Run: headless pygame with SDL's dummy video driver; simulated clock (each Clock.tick advances the game by its frame time, no real sleeping); random seed 0; keys injected as events and as key.get_pressed() state; no mouse input.
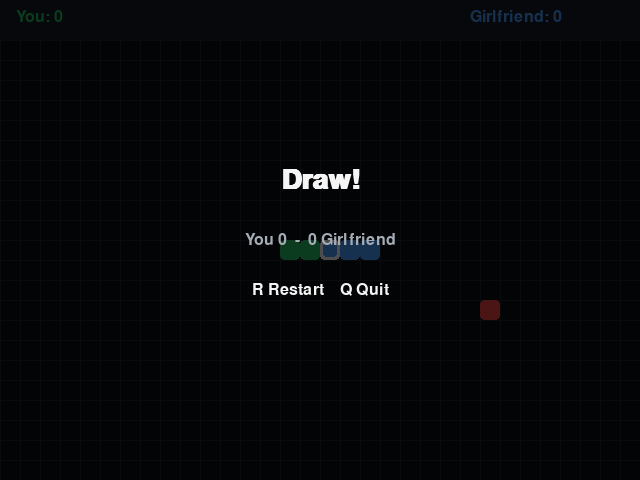
Frame 1 of 4 · flips 1–60 · no input
Frame 2 of 4 · flips 61–180 · tapped SPACE, RETURN · held RIGHT (→), D · screen unchanged from frame 1, image omitted
Frame 3 of 4 · flips 181–300 · held DOWN (↓), S · screen unchanged from frame 2, image omitted
Frame 4 of 4 · flips 301–420 · held LEFT (←), A, UP (↑), W · screen unchanged from frame 3, image omitted

The pygame program that drew these frames:

import random
import sys
from dataclasses import dataclass

import pygame


pygame.init()

WIDTH = 640
HEIGHT = 480
HUD_HEIGHT = 40
BLOCK_SIZE = 20
SPEED = 10

screen = pygame.display.set_mode((WIDTH, HEIGHT))
pygame.display.set_caption("Couples Snake")
clock = pygame.time.Clock()

FONT = pygame.font.SysFont("Arial", 24)
BIG_FONT = pygame.font.SysFont("Arial", 42, bold=True)

WHITE = (245, 245, 245)
MUTED = (165, 172, 181)
BLACK = (12, 14, 18)
PANEL = (24, 28, 36)
GRID = (31, 35, 44)
GREEN = (36, 190, 98)
BLUE = (72, 158, 255)
FOOD = (239, 68, 68)

DIRECTIONS = {
    "UP": (0, -BLOCK_SIZE),
    "DOWN": (0, BLOCK_SIZE),
    "LEFT": (-BLOCK_SIZE, 0),
    "RIGHT": (BLOCK_SIZE, 0),
}

OPPOSITES = {
    "UP": "DOWN",
    "DOWN": "UP",
    "LEFT": "RIGHT",
    "RIGHT": "LEFT",
}


@dataclass
class Player:
    name: str
    color: tuple[int, int, int]
    controls: dict[int, str]
    body: list[list[int]]
    direction: str
    next_direction: str
    score: int = 0

    @property
    def head(self):
        return self.body[0]

    def queue_direction(self, key):
        wanted_direction = self.controls.get(key)
        if wanted_direction and wanted_direction != OPPOSITES[self.direction]:
            self.next_direction = wanted_direction


def draw_text(text, font, color, x, y, center=False):
    message = font.render(text, True, color)
    rect = message.get_rect()
    if center:
        rect.center = (x, y)
    else:
        rect.topleft = (x, y)
    screen.blit(message, rect)


def make_players():
    return [
        Player(
            name="You",
            color=GREEN,
            controls={
                pygame.K_w: "UP",
                pygame.K_s: "DOWN",
                pygame.K_a: "LEFT",
                pygame.K_d: "RIGHT",
            },
            body=[[140, 240], [120, 240], [100, 240]],
            direction="RIGHT",
            next_direction="RIGHT",
        ),
        Player(
            name="Girlfriend",
            color=BLUE,
            controls={
                pygame.K_UP: "UP",
                pygame.K_DOWN: "DOWN",
                pygame.K_LEFT: "LEFT",
                pygame.K_RIGHT: "RIGHT",
            },
            body=[[500, 240], [520, 240], [540, 240]],
            direction="LEFT",
            next_direction="LEFT",
        ),
    ]


def occupied_cells(players):
    cells = set()
    for player in players:
        for block in player.body:
            cells.add(tuple(block))
    return cells


def random_food_position(players):
    occupied = occupied_cells(players)

    while True:
        x = random.randrange(0, WIDTH, BLOCK_SIZE)
        y = random.randrange(HUD_HEIGHT, HEIGHT, BLOCK_SIZE)
        if (x, y) not in occupied:
            return [x, y]


def is_inside_play_area(head):
    return 0 <= head[0] < WIDTH and HUD_HEIGHT <= head[1] < HEIGHT


def next_body_for(player, new_head, grows):
    if grows:
        return [new_head] + [block.copy() for block in player.body]
    return [new_head] + [block.copy() for block in player.body[:-1]]


def move_players(players, food):
    new_heads = []
    grows = []

    for player in players:
        player.direction = player.next_direction
        dx, dy = DIRECTIONS[player.direction]
        new_heads.append([player.head[0] + dx, player.head[1] + dy])

    for head in new_heads:
        grows.append(head == food)

    next_bodies = [
        next_body_for(player, new_head, grows[index])
        for index, (player, new_head) in enumerate(zip(players, new_heads))
    ]

    losers = set()

    for index, player in enumerate(players):
        head = new_heads[index]
        if not is_inside_play_area(head):
            losers.add(player.name)

        if head in next_bodies[index][1:]:
            losers.add(player.name)

    if new_heads[0] == new_heads[1]:
        losers.add(players[0].name)
        losers.add(players[1].name)

    for index, player in enumerate(players):
        other_index = 1 - index
        if new_heads[index] in next_bodies[other_index][1:]:
            losers.add(player.name)

    for index, player in enumerate(players):
        player.body = next_bodies[index]
        if grows[index] and player.name not in losers:
            player.score += 1

    if losers:
        winner = get_winner(players, losers)
        return food, winner

    if any(grows):
        food = random_food_position(players)

    return food, None


def get_winner(players, losers):
    if len(losers) == len(players):
        return "Draw"

    for player in players:
        if player.name not in losers:
            return player.name

    return "Draw"


def draw_board(players, food, winner=None):
    screen.fill(BLACK)
    pygame.draw.rect(screen, PANEL, pygame.Rect(0, 0, WIDTH, HUD_HEIGHT))

    draw_text(f"{players[0].name}: {players[0].score}", FONT, players[0].color, 16, 9)
    draw_text(
        f"{players[1].name}: {players[1].score}",
        FONT,
        players[1].color,
        WIDTH - 170,
        9,
    )

    for x in range(0, WIDTH, BLOCK_SIZE):
        pygame.draw.line(screen, GRID, (x, HUD_HEIGHT), (x, HEIGHT), 1)
    for y in range(HUD_HEIGHT, HEIGHT, BLOCK_SIZE):
        pygame.draw.line(screen, GRID, (0, y), (WIDTH, y), 1)

    pygame.draw.rect(
        screen,
        FOOD,
        pygame.Rect(food[0], food[1], BLOCK_SIZE, BLOCK_SIZE),
        border_radius=4,
    )

    for player in players:
        for index, block in enumerate(player.body):
            rect = pygame.Rect(block[0], block[1], BLOCK_SIZE, BLOCK_SIZE)
            if index == 0:
                pygame.draw.rect(screen, WHITE, rect, border_radius=4)
                inset = rect.inflate(-6, -6)
                pygame.draw.rect(screen, player.color, inset, border_radius=3)
            else:
                pygame.draw.rect(screen, player.color, rect, border_radius=4)

    if winner:
        overlay = pygame.Surface((WIDTH, HEIGHT), pygame.SRCALPHA)
        overlay.fill((0, 0, 0, 175))
        screen.blit(overlay, (0, 0))

        result = "Draw!" if winner == "Draw" else f"{winner} wins!"
        draw_text(result, BIG_FONT, WHITE, WIDTH // 2, HEIGHT // 2 - 60, center=True)
        draw_text(
            f"{players[0].name} {players[0].score}  -  {players[1].score} {players[1].name}",
            FONT,
            MUTED,
            WIDTH // 2,
            HEIGHT // 2,
            center=True,
        )
        draw_text("R Restart    Q Quit", FONT, WHITE, WIDTH // 2, HEIGHT // 2 + 50, center=True)

    pygame.display.update()


def reset_game():
    players = make_players()
    food = random_food_position(players)
    return players, food, None


def game_loop():
    players, food, winner = reset_game()
    running = True

    while running:
        for event in pygame.event.get():
            if event.type == pygame.QUIT:
                pygame.quit()
                sys.exit()

            if event.type == pygame.KEYDOWN:
                if winner:
                    if event.key == pygame.K_r:
                        players, food, winner = reset_game()
                    elif event.key == pygame.K_q:
                        pygame.quit()
                        sys.exit()
                else:
                    for player in players:
                        player.queue_direction(event.key)

        if not winner:
            food, winner = move_players(players, food)

        draw_board(players, food, winner)
        clock.tick(SPEED)


if __name__ == "__main__":
    game_loop()
